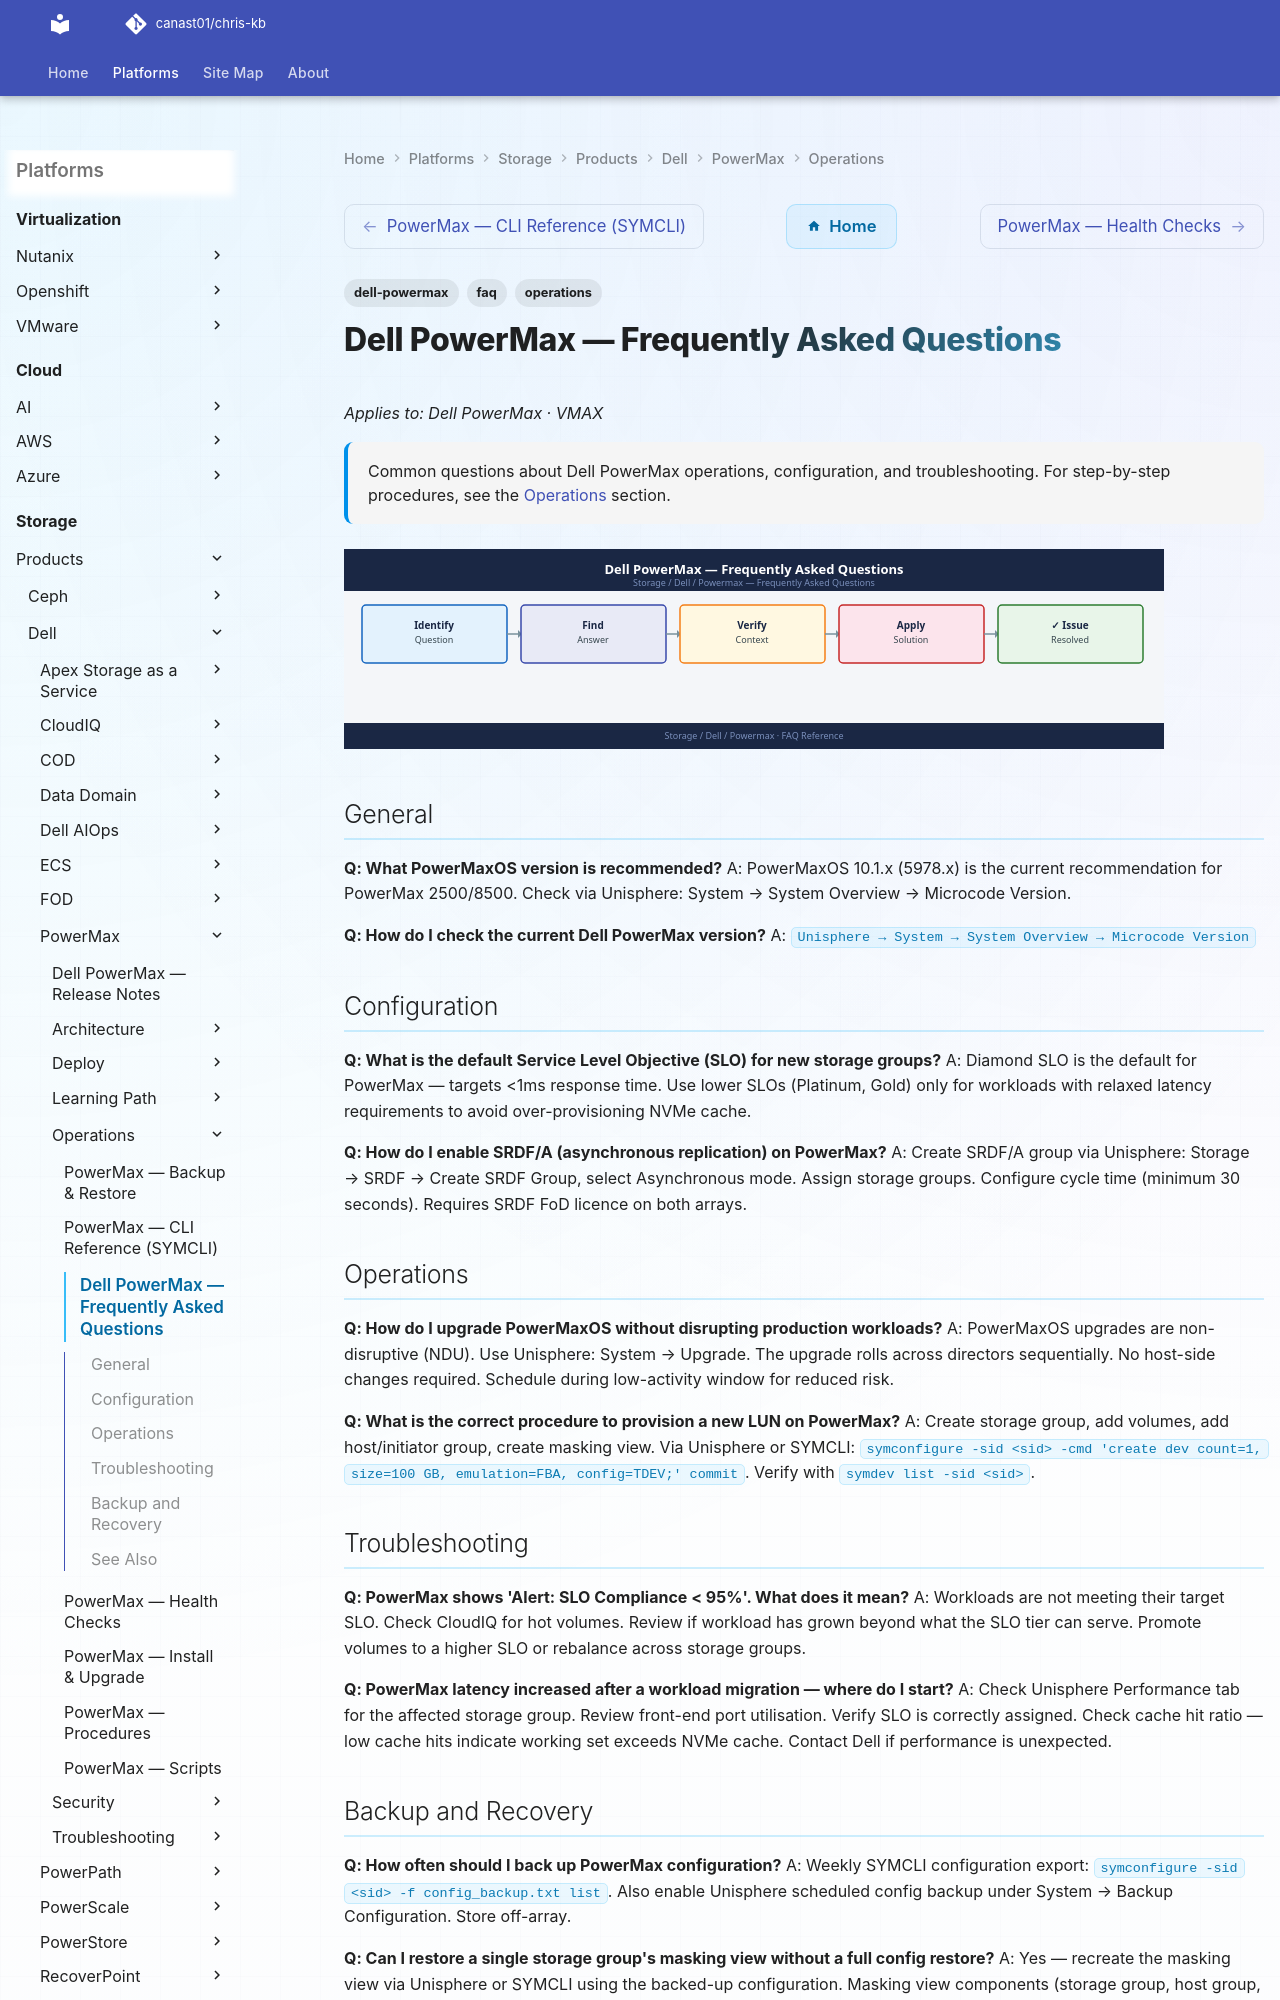

repository: canast01/chris-kb · page: storage/products/dell/powermax/operations/faq/index.html · generator: mkdocs

---
tags:
  - dell-powermax
  - faq
  - operations
description: "Common questions about Dell PowerMax operations, configuration, and troubleshooting. For step-by-step procedures, see the Operations section."
---
# Dell PowerMax — Frequently Asked Questions

*Applies to: Dell PowerMax · VMAX*

<div class="kb-summary">
Common questions about Dell PowerMax operations, configuration, and troubleshooting. For step-by-step procedures, see the <a href="../">Operations</a> section.
</div>
![Dell PowerMax — Frequently Asked Questions](../../../../../assets/storage-dell-powermax-operations-faq.svg)

## General

**Q: What PowerMaxOS version is recommended?**
A: PowerMaxOS 10.1.x (5978.x) is the current recommendation for PowerMax 2500/8500. Check via Unisphere: System → System Overview → Microcode Version.

**Q: How do I check the current Dell PowerMax version?**
A: `Unisphere → System → System Overview → Microcode Version`
